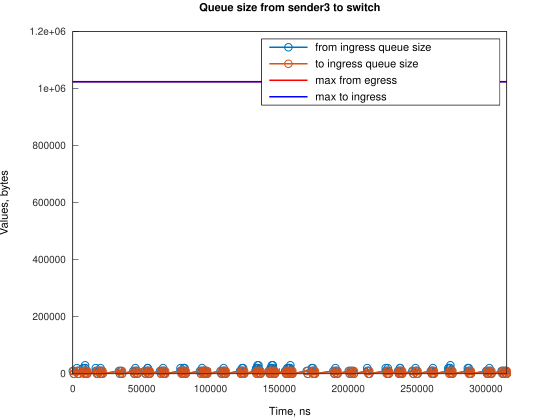

The table this chart was drawn from, first rows:
Time, from_ingress_queue_size, to_ingress_queue_size
0, 10000, nan
745.1, 0, 10000
748.1, 0, 0
2984, 10000, 0
2985, 20000, 0
3729, 10000, 10000
3732, 10000, 0
4474, 0, 10000
4477, 0, 0
7455, 10000, 0
7456, 20000, 0
8200, 10000, 10000
8204, 10000, 0
8943, 20000, 0
8944, 30000, 0
8945, 20000, 10000
8948, 20000, 0
9690, 10000, 10000
9693, 10000, 0
10435, 0, 10000
10437, 0, 0
16676, 10000, 0
16677, 20000, 0
17421, 10000, 10000
17424, 10000, 0
18166, 0, 10000
18169, 0, 0
19378, 10000, 0
20123, 10000, 10000
20124, 20000, 10000
20127, 20000, 0
20868, 10000, 10000
20871, 10000, 0
21613, 0, 10000
21619, 0, 0
33534, 10000, 0
34279, 0, 10000
34283, 0, 0
35020, 10000, 0
35765, 0, 10000
35768, 0, 0
43963, 10000, 0
44708, 0, 10000
44711, 0, 0
45451, 10000, 0
45452, 20000, 0
46196, 10000, 10000
46199, 10000, 0
46941, 0, 10000
46945, 0, 0
52158, 10000, 0
52903, 0, 10000
52906, 0, 0
53646, 10000, 0
54390, 20000, 0
54391, 20000, 10000
54394, 20000, 0
55136, 10000, 10000
55140, 10000, 0
55882, 0, 10000
... 225 more rows
